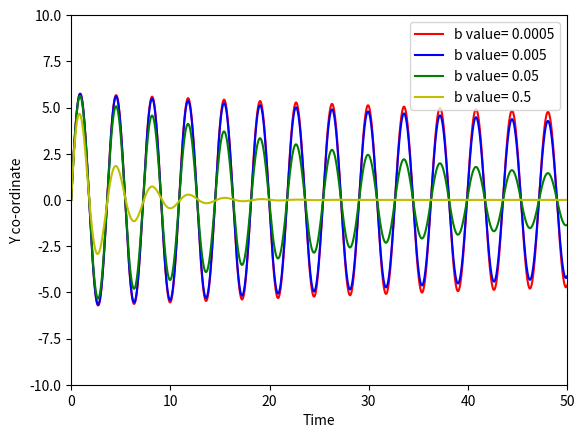

This figure's Python source:

import matplotlib.pyplot as plt
import matplotlib.animation as animation
from numpy import sin, cos
import numpy as np
import scipy.integrate as integrate
g=9.8
visc=0

#Writer = animation.writers['ffmpeg']
#writer = Writer(fps=15, metadata=dict(artist='Me'), bitrate=1800)


class oscillator:
    
    def __init__(self, k,b):
        
        self.state = np.array([0.0])
        self.vel = np.array([10.0])
        self.acc = np.array([0.0])
        self.k=k
        self.b=b

        self.sHistory=[]
        self.vHistory=[]
        self.aHistory=[]
        
        self.sHistory.append(self.state[0])
        self.vHistory.append(self.vel[0])
        self.aHistory.append(self.acc[0])

        self.time=0
        self.tHistory=[]
        self.tHistory.append(0)
       
    def ACC(self):

        self.acc[0]=-(self.k)*self.state[0]-(self.b)*self.vel[0]
        return self.acc

    def VEL(self):
        
        return self.vel+self.ACC()*dt
    
    def POS(self):  
        
        return self.state + ((self.vel)*dt+0.5*self.ACC()*dt**2)
        
    def step(self):
        """execute one time step of length dt and update state"""

        self.acc=self.ACC()
        self.aHistory.append(self.acc[0])
        
        self.vel=self.VEL()
        self.vHistory.append(self.vel[0])
        self.state=self.POS()
        
        self.sHistory.append(self.state[0])
        self.time=self.time+dt
        self.tHistory.append(self.time)
   
             
          
    
ball1=oscillator(3.0, 0.0005)
ball2=oscillator(3.0, 0.005)
ball3=oscillator(3.0, 0.05)
ball4=oscillator(3.0, 0.5)
M=[ball1, ball2, ball3, ball4]
dt=0.005

for i in range(10000):
    for j in M:
        j.step()



fig2=plt.figure(2)
ax = plt.axes(xlim=(0,50), ylim=(-10,10))
C=["r","b","g","y"]
d=0
for i in M:
    plt.plot(i.tHistory, i.sHistory, color=C[d], label="b value= "+str(i.b))
    d=d+1
plt.xlabel("Time")
plt.ylabel("Y co-ordinate")
plt.legend()
fig2.savefig("K values.jpeg")




    
